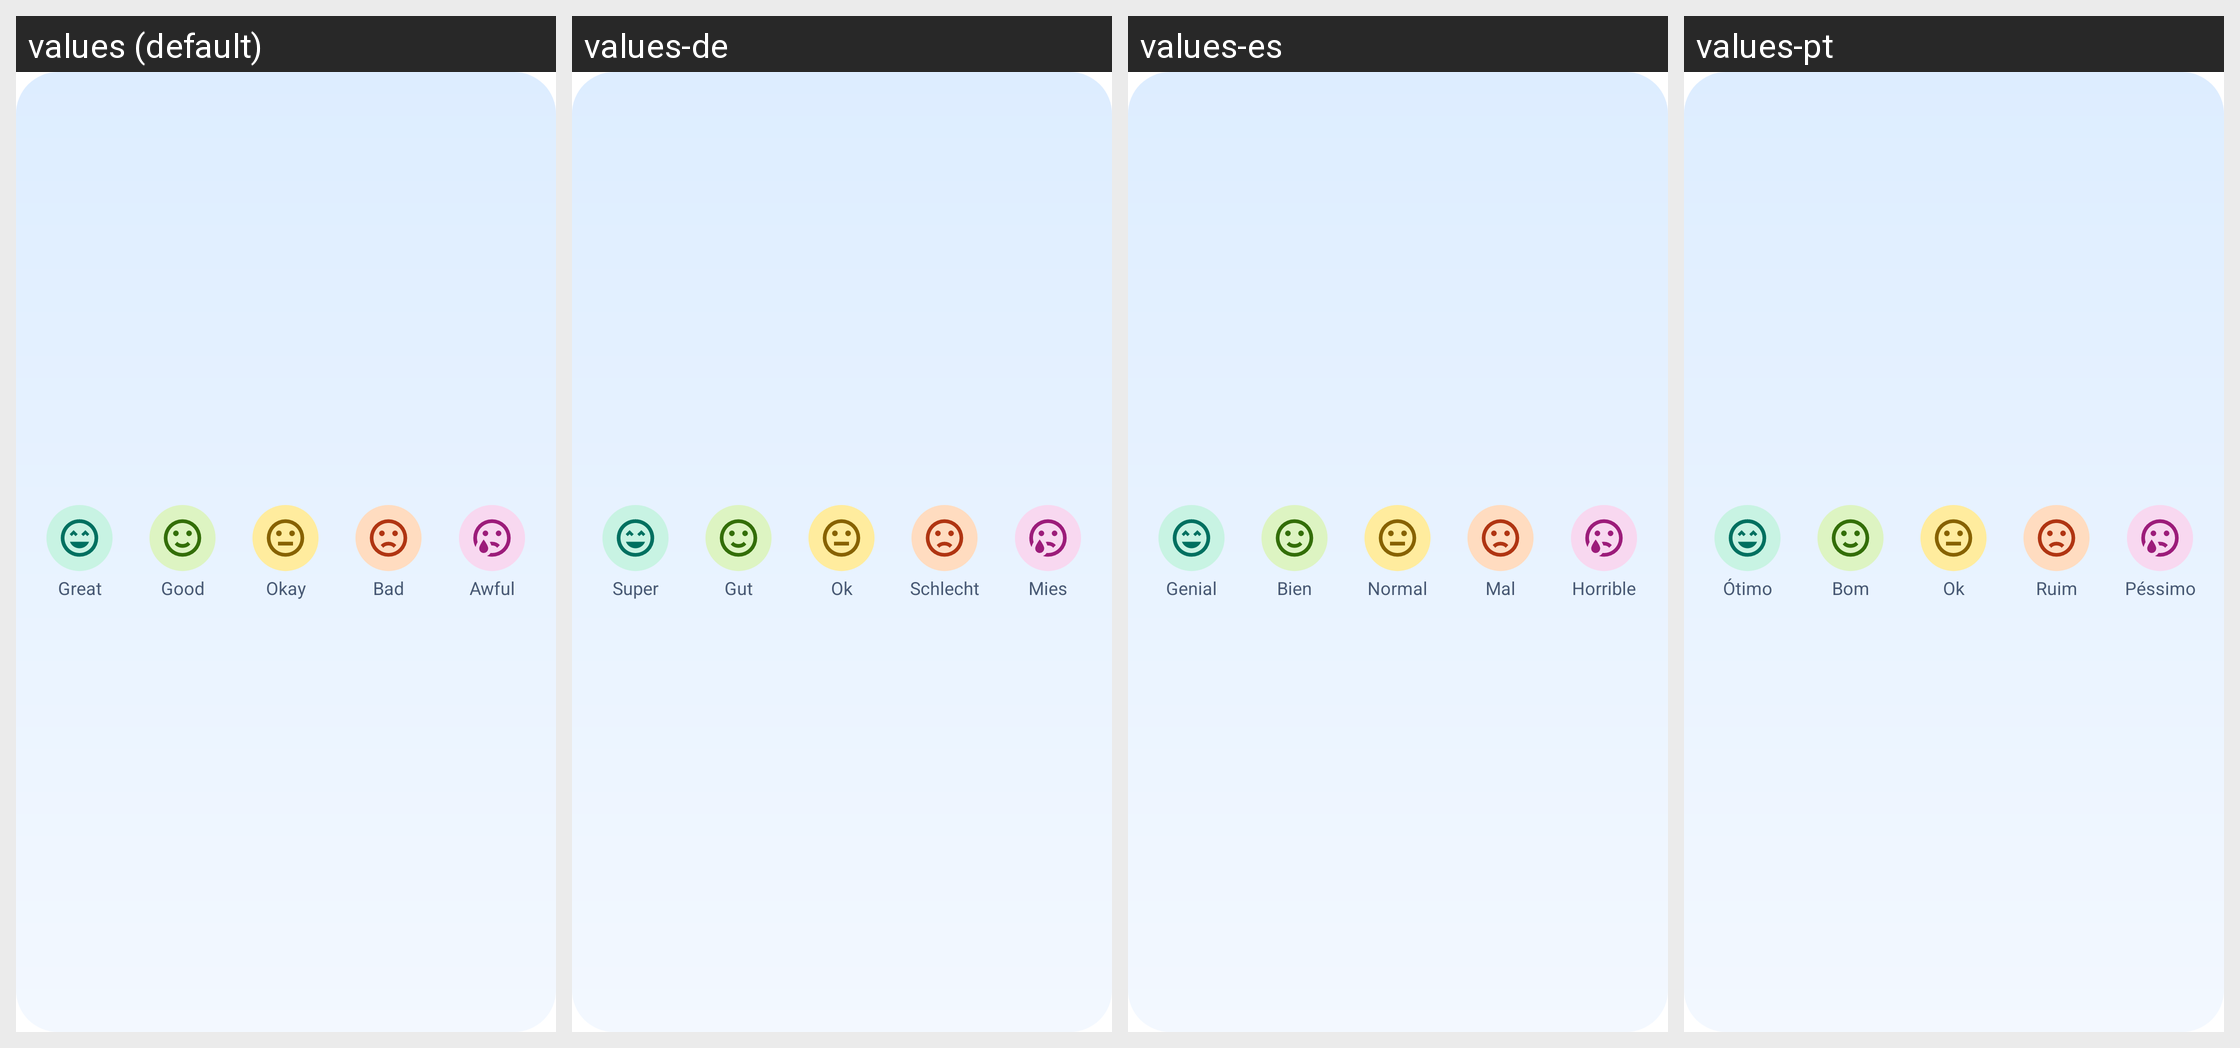

The same Android screen rendered under several of its app's locales, left to right. List the strings drawn on it with the default value and each locale's translation.
Android screen res/layout/daylight_mood_widget_preview.xml rendered under 4 locales, left to right: values (default), values-de, values-es, values-pt. Device: Nexus 5 (rendered at 1080×1920; each locale shown at half size, 540×960, under a caption strip naming it); theme Theme.MaterialComponents.DayNight.NoActionBar.
Other locales in the repository, not shown: values-fr, values-in, values-it, values-nl, values-pl, values-tr.
Strings drawn on this screen, with the default value and each locale's value (text and hints the layout hard-codes, and strings that could not be matched under every locale, appear in the picture but are not listed):

daylight_preview_mood_5
  values: Great
  values-de: Super
  values-es: Genial
  values-pt: Ótimo

daylight_preview_mood_4
  values: Good
  values-de: Gut
  values-es: Bien
  values-pt: Bom

daylight_preview_mood_3
  values: Okay
  values-de: Ok
  values-es: Normal
  values-pt: Ok

daylight_preview_mood_2
  values: Bad
  values-de: Schlecht
  values-es: Mal
  values-pt: Ruim

daylight_preview_mood_1
  values: Awful
  values-de: Mies
  values-es: Horrible
  values-pt: Péssimo
